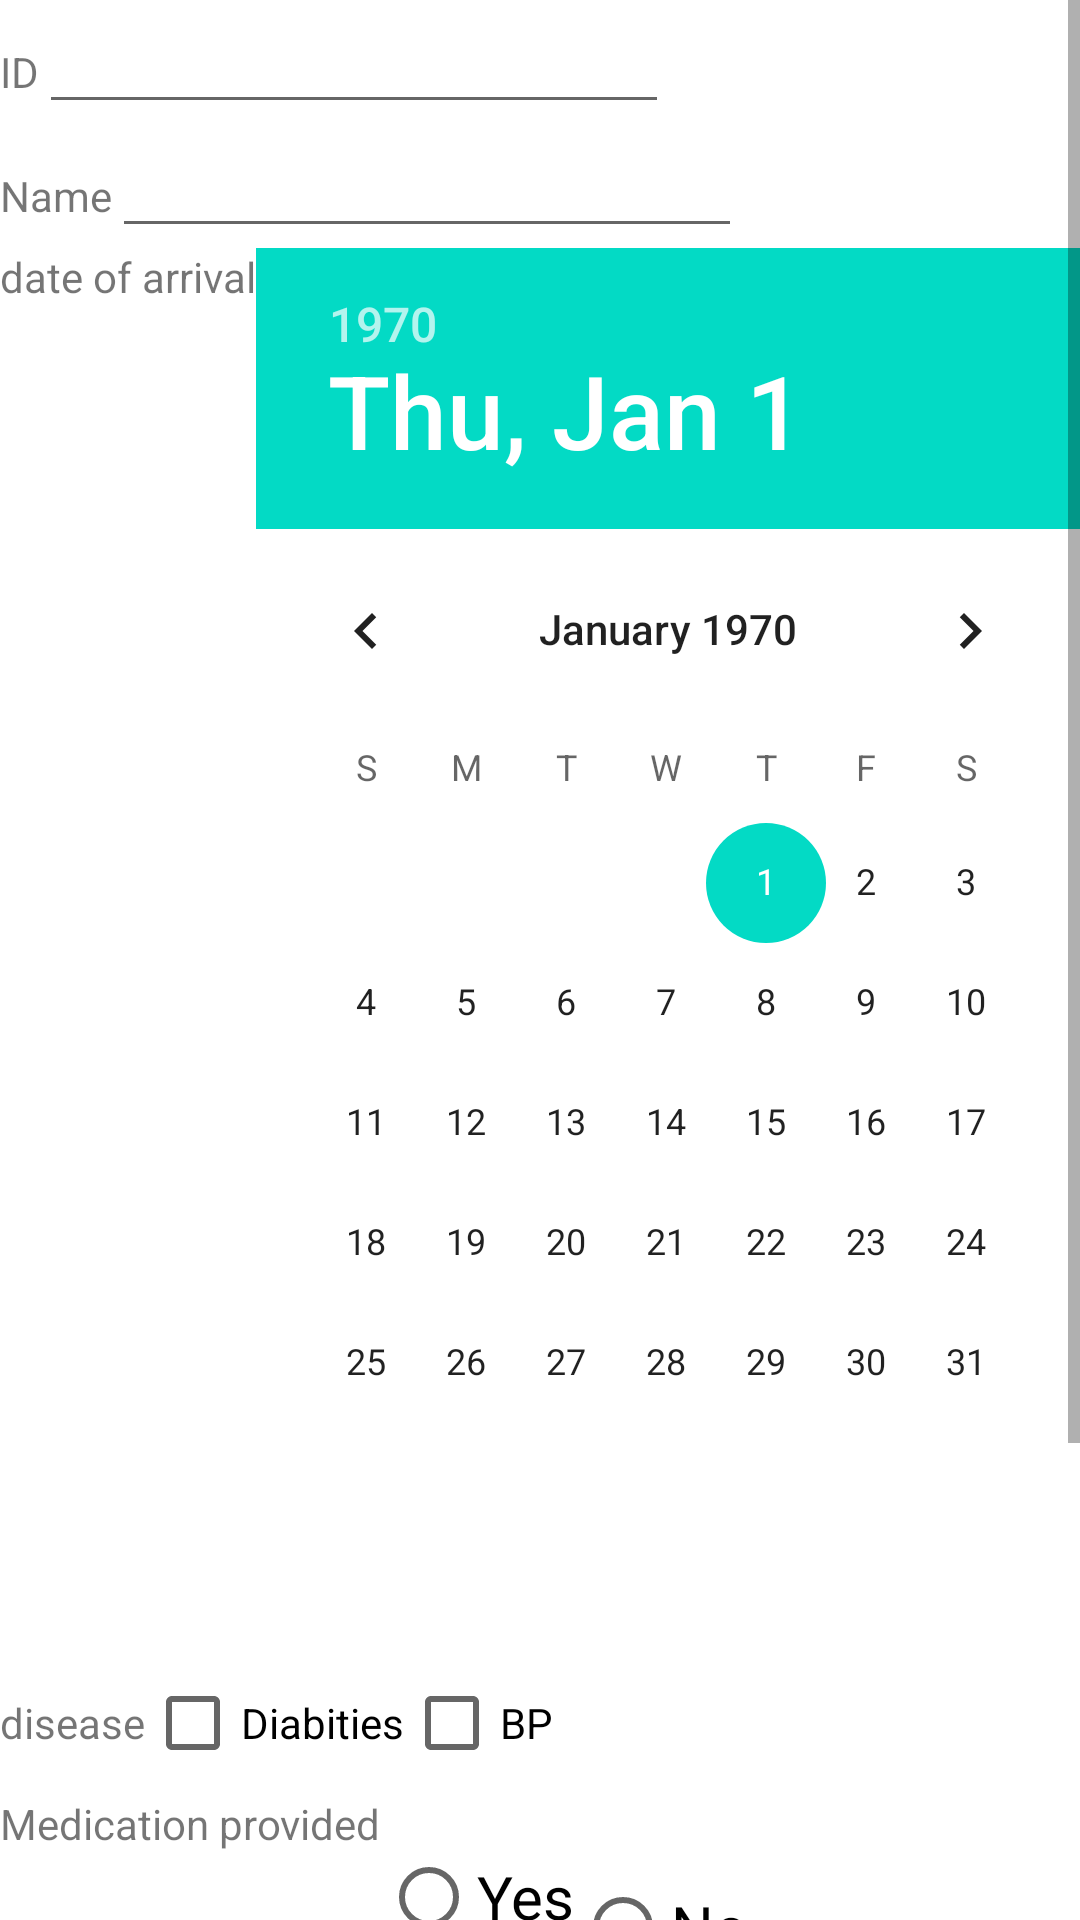

Write the Android layout XML for this screen, with the resource values it uses.
<!-- AndroidManifest.xml: application theme Theme.ExtenalPratice -->
<!-- res/layout/activity_main2.xml -->
<?xml version="1.0" encoding="utf-8"?>
<RelativeLayout xmlns:android="http://schemas.android.com/apk/res/android"
    xmlns:app="http://schemas.android.com/apk/res-auto"
    xmlns:tools="http://schemas.android.com/tools"
    android:layout_width="match_parent"
    android:layout_height="match_parent"
    tools:context=".MainActivity2">

    <ScrollView
        android:layout_width="fill_parent"
        android:layout_height="fill_parent"
        android:scrollbars="vertical">

        <LinearLayout
            android:layout_width="wrap_content"
            android:layout_height="wrap_content"
            android:orientation="vertical">

            <LinearLayout
                android:layout_width="wrap_content"
                android:layout_height="wrap_content"
                android:orientation="horizontal">
                <TextView
                    android:id="@+id/textView7"
                    android:layout_width="wrap_content"
                    android:layout_height="wrap_content"
                    android:text="ID"
                    tools:layout_editor_absoluteX="81dp"
                    tools:layout_editor_absoluteY="113dp" />

                <EditText
                    android:id="@+id/txtid"
                    android:layout_width="wrap_content"
                    android:layout_height="wrap_content"
                    android:ems="10"
                    android:inputType="number"
                    tools:layout_editor_absoluteX="135dp"
                    tools:layout_editor_absoluteY="9dp" />
            </LinearLayout>

            <LinearLayout
                android:layout_width="wrap_content"
                android:layout_height="wrap_content"
                android:orientation="horizontal">
                <TextView
                    android:id="@+id/textView3"
                    android:layout_width="wrap_content"
                    android:layout_height="wrap_content"
                    android:text="Name"
                    tools:layout_editor_absoluteX="81dp"
                    tools:layout_editor_absoluteY="113dp" />

                <EditText
                    android:id="@+id/txtname"
                    android:layout_width="wrap_content"
                    android:layout_height="wrap_content"
                    android:ems="10"
                    android:inputType="textPersonName"
                    tools:layout_editor_absoluteX="135dp"
                    tools:layout_editor_absoluteY="9dp" />
            </LinearLayout>
            <LinearLayout
                android:layout_width="wrap_content"
                android:layout_height="wrap_content"
                android:orientation="horizontal">
                <TextView
                    android:id="@+id/textView4"
                    android:layout_width="wrap_content"
                    android:layout_height="wrap_content"
                    android:text="date of arrival"
                    tools:layout_editor_absoluteX="28dp"
                    tools:layout_editor_absoluteY="150dp" />
                <DatePicker
                    android:id="@+id/txtdate"
                    android:layout_width="wrap_content"
                    android:layout_height="wrap_content"
                    android:layout_centerHorizontal="true"
                    android:layout_marginBottom="36dp" />


            </LinearLayout>
            <LinearLayout
                android:layout_width="wrap_content"
                android:layout_height="wrap_content"
                android:orientation="horizontal">

                <TextView
                    android:id="@+id/textView5"
                    android:layout_width="wrap_content"
                    android:layout_height="wrap_content"
                    android:text="disease"
                    tools:layout_editor_absoluteX="71dp"
                    tools:layout_editor_absoluteY="108dp" />

                <CheckBox
                    android:id="@+id/txtDiabities"
                    android:layout_width="wrap_content"
                    android:layout_height="wrap_content"
                    android:text="Diabities"
                    tools:layout_editor_absoluteX="36dp"
                    tools:layout_editor_absoluteY="111dp" />
                <CheckBox
                    android:id="@+id/txtBp"
                    android:layout_width="wrap_content"
                    android:layout_height="wrap_content"
                    android:text="BP"
                    tools:layout_editor_absoluteX="36dp"
                    tools:layout_editor_absoluteY="111dp" />

            </LinearLayout>
            <LinearLayout
                android:layout_width="wrap_content"
                android:layout_height="wrap_content"
                android:orientation="horizontal">
                <TextView
                    android:id="@+id/textView6"
                    android:layout_width="wrap_content"
                    android:layout_height="wrap_content"
                    android:text="Medication provided"
                    tools:layout_editor_absoluteX="71dp"
                    tools:layout_editor_absoluteY="108dp" />
                <RadioGroup
                    android:id="@+id/radioGroup"
                    android:orientation="horizontal"
                    android:layout_width="wrap_content"
                    android:layout_height="wrap_content"
                    tools:layout_editor_absoluteX="59dp"
                    tools:layout_editor_absoluteY="119dp" >
                    <RadioButton
                        android:id="@+id/radioyes"
                        android:layout_width="fill_parent"
                        android:layout_height="wrap_content"
                        android:text="Yes"
                        android:layout_marginTop="10dp"
                        android:checked="false"
                        android:textSize="20dp" />

                    <RadioButton
                        android:id="@+id/radiono"
                        android:layout_width="fill_parent"
                        android:layout_height="wrap_content"
                        android:layout_marginTop="20dp"
                        android:checked="false"
                        android:text="No"

                        android:textSize="20dp" />
                </RadioGroup>
            </LinearLayout>
            <LinearLayout
                android:layout_width="wrap_content"
                android:layout_height="wrap_content"
                android:orientation="horizontal">
                <TextView
                    android:id="@+id/textView8"
                    android:layout_width="wrap_content"
                    android:layout_height="wrap_content"
                    android:text="Cost"
                    tools:layout_editor_absoluteX="81dp"
                    tools:layout_editor_absoluteY="113dp" />

                <EditText
                    android:id="@+id/txtcost"
                    android:layout_width="wrap_content"
                    android:layout_height="wrap_content"
                    android:ems="10"
                    android:inputType="number"
                    tools:layout_editor_absoluteX="135dp"
                    tools:layout_editor_absoluteY="9dp" />
            </LinearLayout>
            <LinearLayout
                android:layout_width="wrap_content"
                android:layout_height="wrap_content"
                android:orientation="horizontal">
                <Button
                    android:id="@+id/btnInsert"
                    android:layout_width="wrap_content"
                    android:layout_height="wrap_content"
                    android:text="Insert"
                    tools:layout_editor_absoluteX="22dp"
                    tools:layout_editor_absoluteY="277dp" />
                <Button
                    android:id="@+id/btnUpdate"
                    android:layout_width="wrap_content"
                    android:layout_height="wrap_content"
                    android:text="Update"
                    tools:layout_editor_absoluteX="22dp"
                    tools:layout_editor_absoluteY="277dp" />

            </LinearLayout>
            <LinearLayout
                android:layout_width="wrap_content"
                android:layout_height="wrap_content"
                android:orientation="horizontal">

                <Button
                    android:id="@+id/btnShow"
                    android:layout_width="wrap_content"
                    android:layout_height="wrap_content"
                    android:text="Show"
                    tools:layout_editor_absoluteX="22dp"
                    tools:layout_editor_absoluteY="277dp" />
                <Button
                    android:id="@+id/btnSerchData"
                    android:layout_width="wrap_content"
                    android:layout_height="wrap_content"
                    android:text="Search Data"
                    tools:layout_editor_absoluteX="22dp"
                    tools:layout_editor_absoluteY="277dp" />
            </LinearLayout>
            <LinearLayout
                android:layout_width="wrap_content"
                android:layout_height="wrap_content"
                android:orientation="horizontal">
                <Button
                    android:id="@+id/btnDelete"
                    android:layout_width="wrap_content"
                    android:layout_height="wrap_content"
                    android:text="Delete"
                    tools:layout_editor_absoluteX="22dp"
                    tools:layout_editor_absoluteY="277dp" />
                <Button
                    android:id="@+id/btnReset"
                    android:layout_width="wrap_content"
                    android:layout_height="wrap_content"
                    android:text="Reset"
                    tools:layout_editor_absoluteX="22dp"
                    tools:layout_editor_absoluteY="277dp" />

            </LinearLayout>
        </LinearLayout>
    </ScrollView>

</RelativeLayout>
<!-- resources referenced by this layout -->
<resources>
  <style name="Theme.ExtenalPratice" parent="Theme.MaterialComponents.DayNight.DarkActionBar">
          
          <item name="colorPrimary">@color/purple_500</item>
          <item name="colorPrimaryVariant">@color/purple_700</item>
          <item name="colorOnPrimary">@color/white</item>
          
          <item name="colorSecondary">@color/teal_200</item>
          <item name="colorSecondaryVariant">@color/teal_700</item>
          <item name="colorOnSecondary">@color/black</item>
          
          <item name="android:statusBarColor" tools:targetApi="l">?attr/colorPrimaryVariant</item>
          
      </style>
  <!-- not gathered from this repository: default colours our renderer supplied (Android Studio template values) -->
  <color name="purple_500">#FF6200EE</color>
  <color name="purple_700">#FF3700B3</color>
  <color name="teal_200">#FF03DAC5</color>
  <color name="teal_700">#FF018786</color>
  <color name="black">#FF000000</color>
  <color name="white">#FFFFFFFF</color>
</resources>
